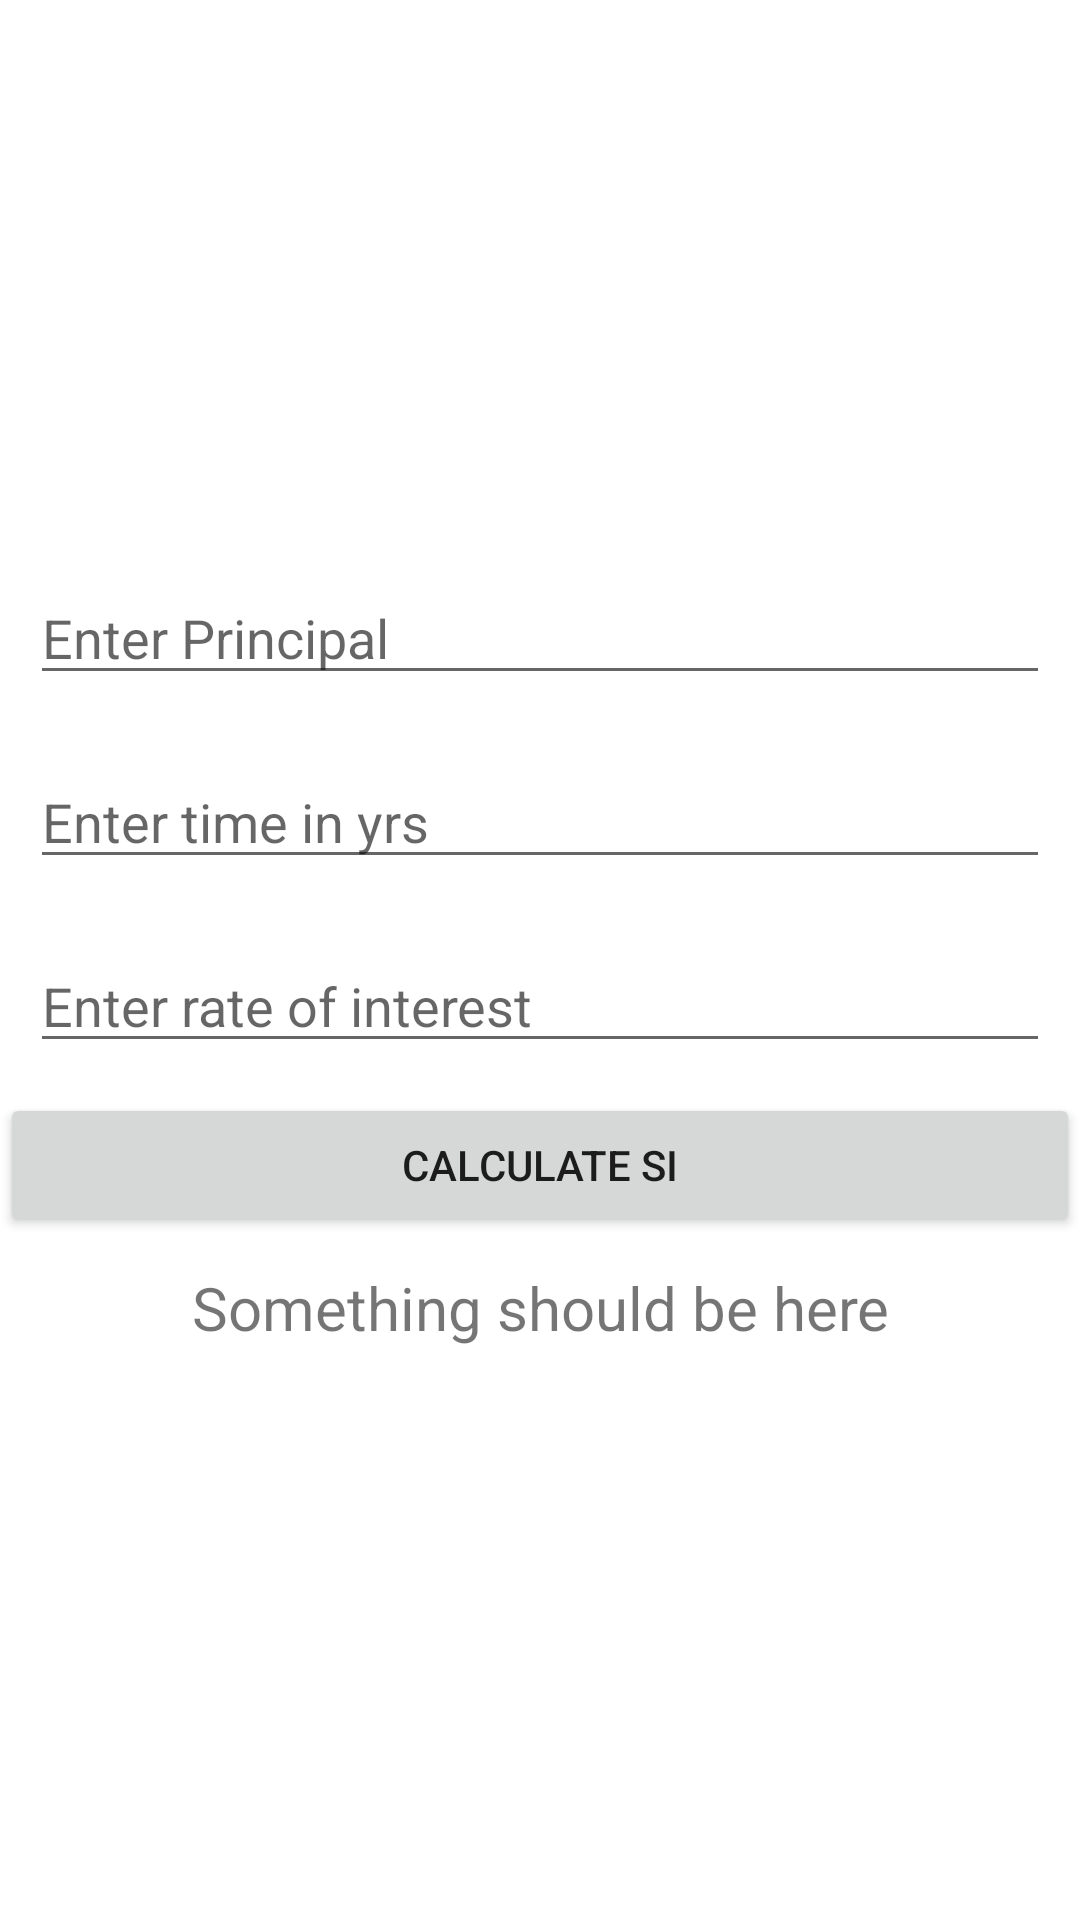

The Android layout XML behind this screen, and the referenced resources:
<!-- AndroidManifest.xml: application theme Theme.PAndroidFirst -->
<!-- res/layout/activity_si.xml -->
<?xml version="1.0" encoding="utf-8"?>
<LinearLayout xmlns:android="http://schemas.android.com/apk/res/android"
    xmlns:app="http://schemas.android.com/apk/res-auto"
    xmlns:tools="http://schemas.android.com/tools"
    android:layout_width="match_parent"
    android:layout_height="match_parent"
    android:orientation="vertical"
    android:gravity="center"
    tools:context=".SiActivity">
    <EditText
        android:id="@+id/etPrincipal"
        android:layout_margin="10dp"
        android:layout_width="match_parent"
        android:layout_height="wrap_content"
        android:hint="Enter Principal"
        android:inputType="number"/>
    <EditText
        android:id="@+id/etTime"
        android:layout_margin="10dp"
        android:layout_width="match_parent"
        android:layout_height="wrap_content"
        android:hint="Enter time in yrs"
        android:inputType="number"/>
    <EditText
        android:id="@+id/etRate"
        android:layout_margin="10dp"
        android:layout_width="match_parent"
        android:layout_height="wrap_content"
        android:hint="Enter rate of interest"
        android:inputType="number"/>

    <Button
        android:id="@+id/btnCal"
        android:layout_width="match_parent"
        android:layout_height="wrap_content"
        android:text="Calculate SI"/>
    <TextView
        android:id="@+id/tvOutput"
        android:text="Something should be here"
        android:textSize="20sp"
        android:gravity="center"
        android:layout_margin="10dp"
        android:layout_width="match_parent"
        android:layout_height="wrap_content"/>


</LinearLayout>
<!-- resources referenced by this layout -->
<resources>
  <style name="Theme.PAndroidFirst" parent="Theme.MaterialComponents.DayNight.DarkActionBar">
          
          <item name="colorPrimary">@color/purple_500</item>
          <item name="colorPrimaryVariant">@color/purple_700</item>
          <item name="colorOnPrimary">@color/white</item>
          
          <item name="colorSecondary">@color/teal_200</item>
          <item name="colorSecondaryVariant">@color/teal_700</item>
          <item name="colorOnSecondary">@color/black</item>
          
          <item name="android:statusBarColor" tools:targetApi="l">?attr/colorPrimaryVariant</item>
          
      </style>
  <!-- not gathered from this repository: default colours our renderer supplied (Android Studio template values) -->
  <color name="purple_500">#FF6200EE</color>
  <color name="purple_700">#FF3700B3</color>
  <color name="teal_200">#FF03DAC5</color>
  <color name="teal_700">#FF018786</color>
  <color name="black">#FF000000</color>
  <color name="white">#FFFFFFFF</color>
</resources>
